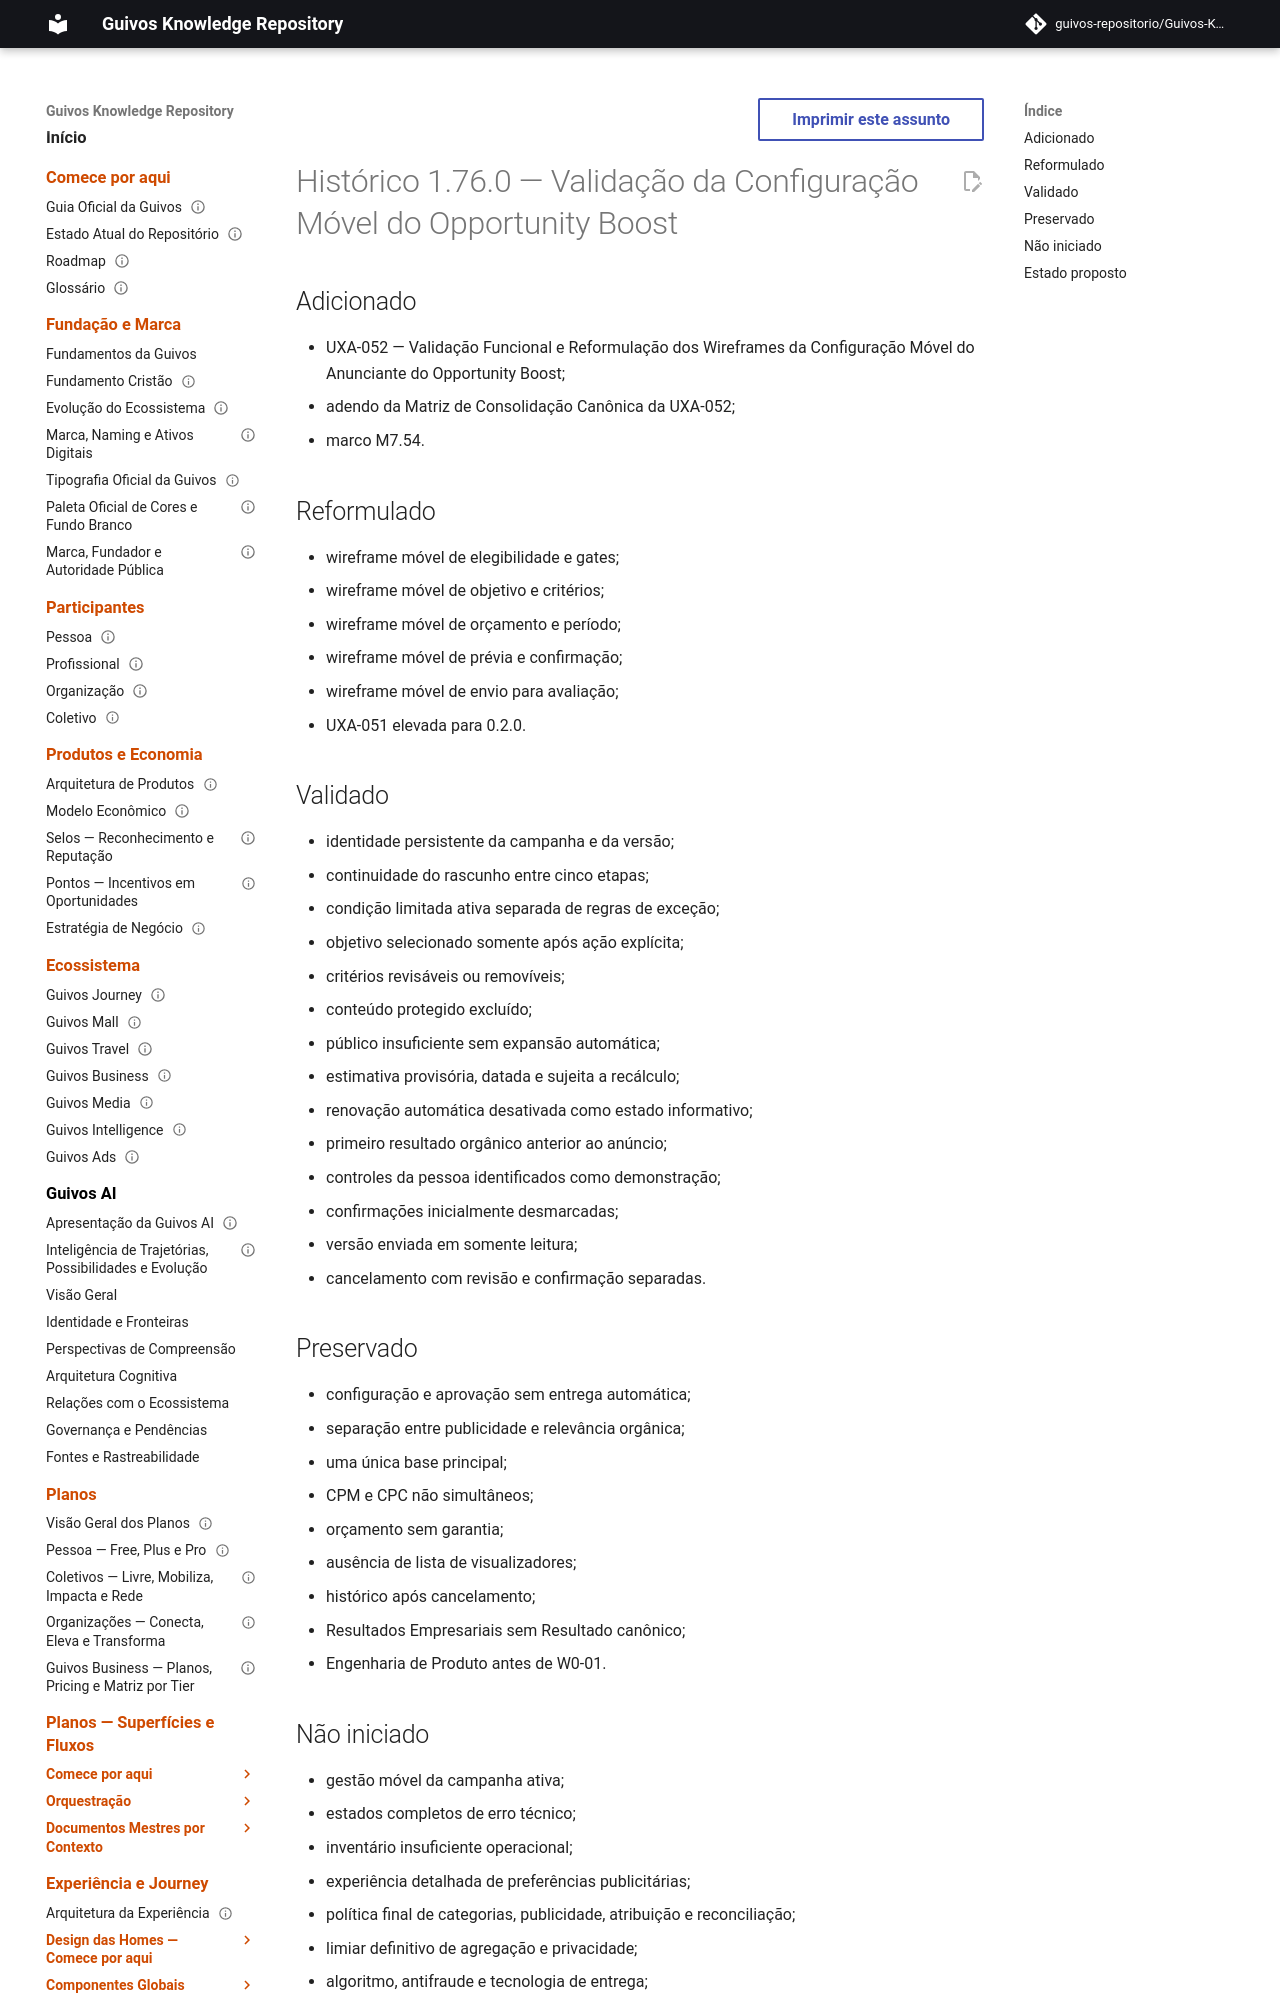

repository: guivos-repositorio/Guivos-Knowledge-Repository · page: project/changelog-1.76.0-uxa-052/index.html · generator: mkdocs

---
id: GKR-CHANGELOG-1.76.0
version: 1.76.0
title: Histórico 1.76.0 — Validação da Configuração Móvel do Opportunity Boost
status: active
owner: Repositório de Conhecimento da Guivos
last_updated: 2026-08-02
related:
  - UXA-052
  - GKR-CCM-UXA-052-A1
  - M7.54
---

# Histórico 1.76.0 — Validação da Configuração Móvel do Opportunity Boost

## Adicionado

- UXA-052 — Validação Funcional e Reformulação dos Wireframes da Configuração Móvel do Anunciante do Opportunity Boost;
- adendo da Matriz de Consolidação Canônica da UXA-052;
- marco M7.54.

## Reformulado

- wireframe móvel de elegibilidade e gates;
- wireframe móvel de objetivo e critérios;
- wireframe móvel de orçamento e período;
- wireframe móvel de prévia e confirmação;
- wireframe móvel de envio para avaliação;
- UXA-051 elevada para 0.2.0.
